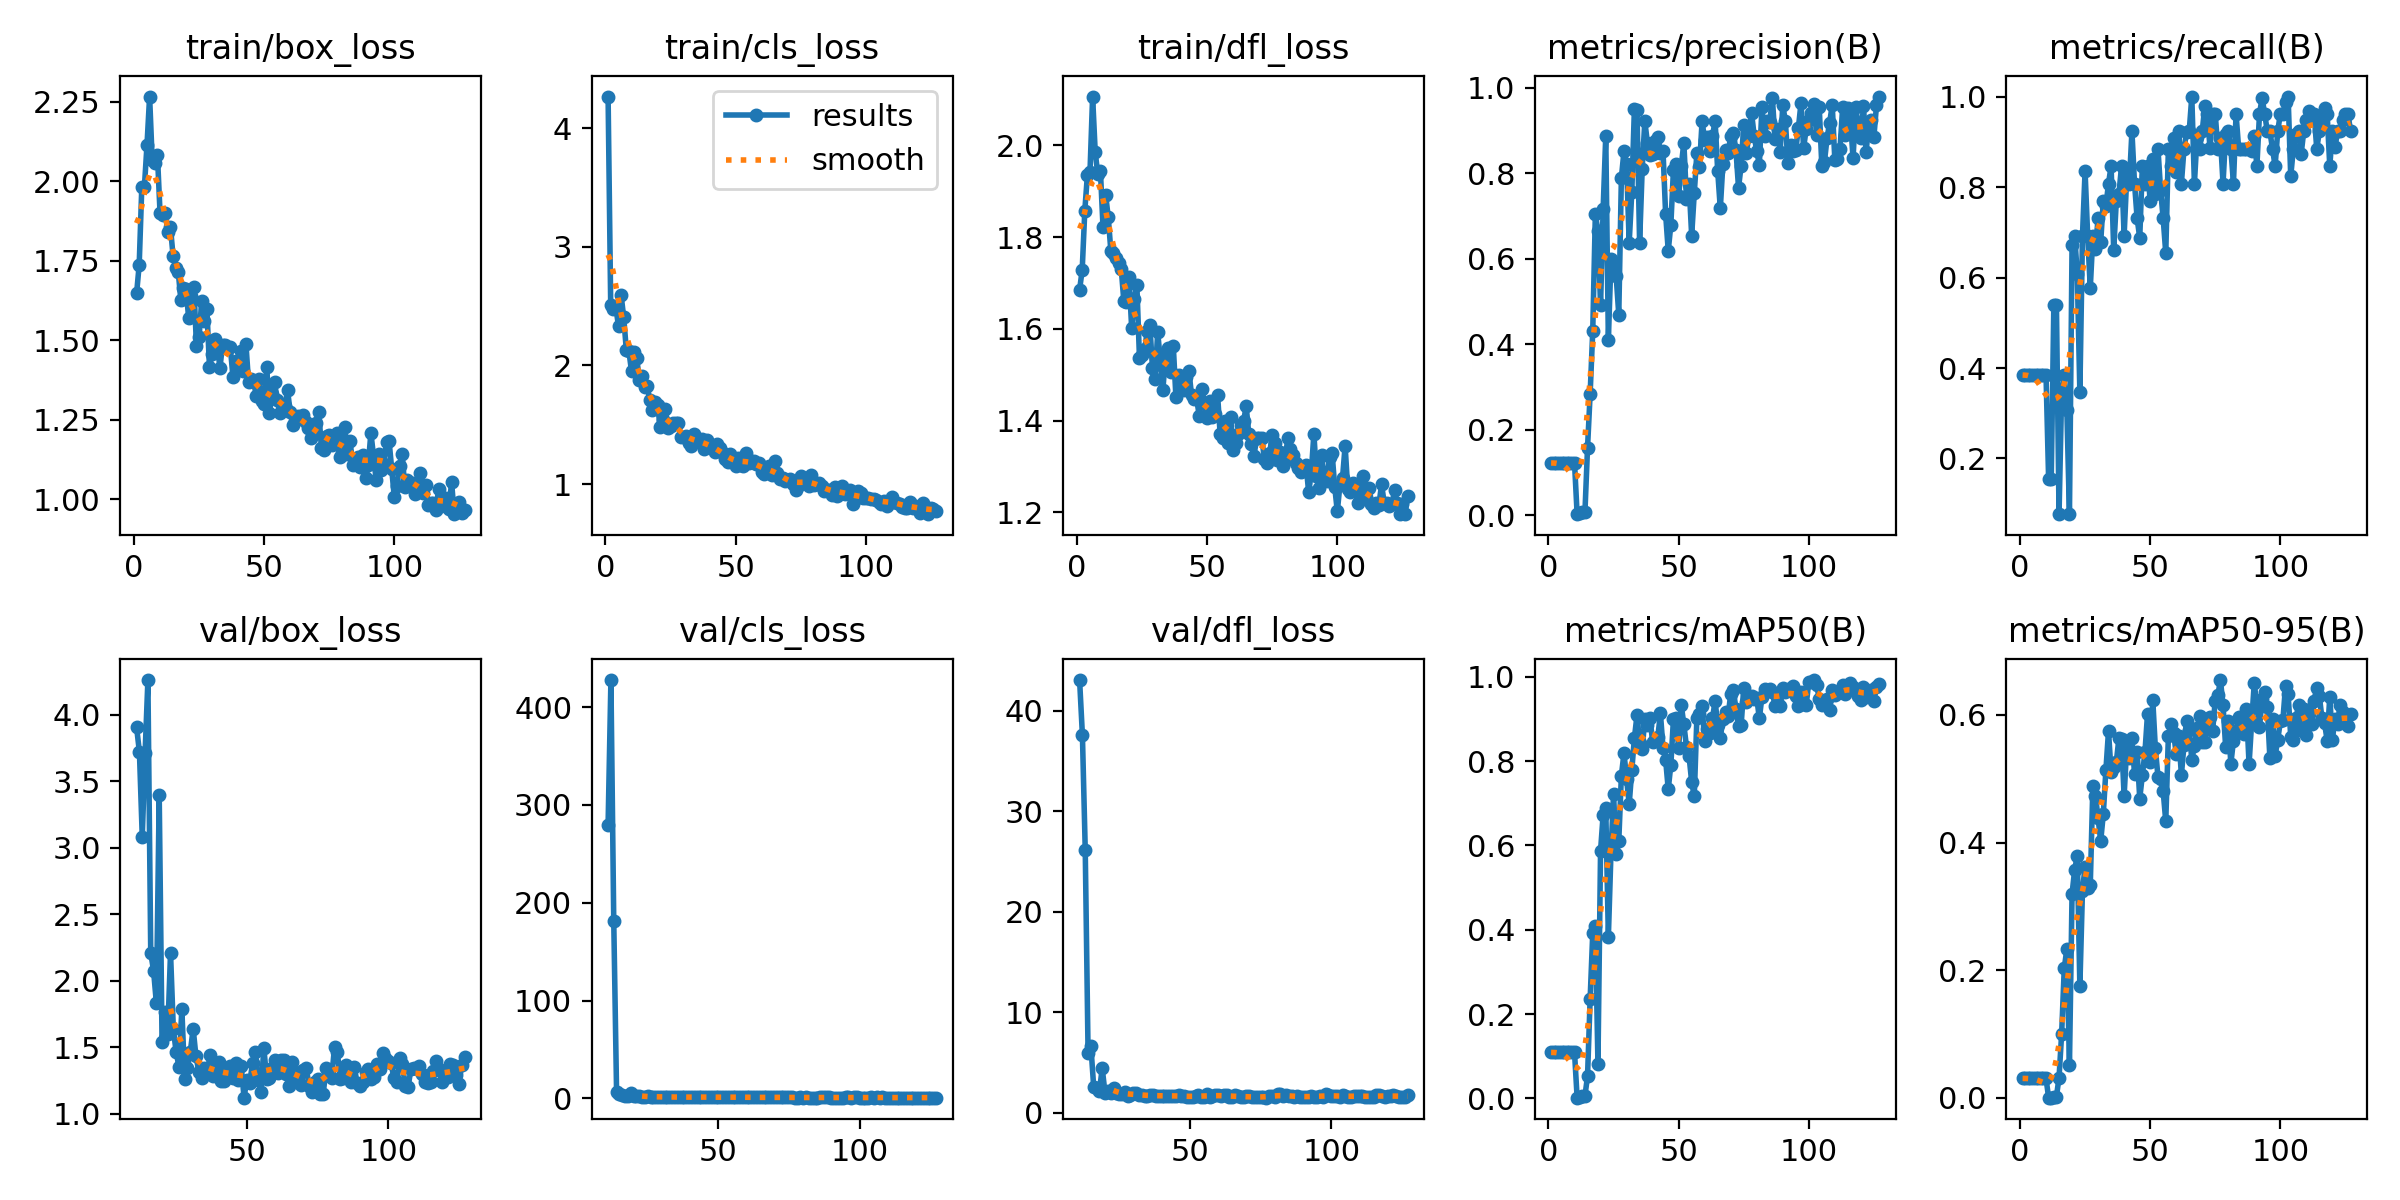

Values plotted in this chart, from the file beside it:
epoch, train/box_loss, train/cls_loss, train/dfl_loss, metrics/precision(B), metrics/recall(B), metrics/mAP50(B), metrics/mAP50-95(B), val/box_loss, val/cls_loss, val/dfl_loss, lr/pg0, lr/pg1, lr/pg2
1, 1.647, 4.265, 1.685, 0.1227, 0.3846, 0.1091, 0.03058, nan, nan, nan, 0.00028, 0.00028, 0.00028
2, 1.738, 2.51, 1.728, 0.1227, 0.3846, 0.1091, 0.03058, nan, nan, nan, 0.0005789, 0.0005789, 0.0005789
3, 1.982, 2.475, 1.857, 0.1227, 0.3846, 0.1091, 0.03058, nan, nan, nan, 0.0008765, 0.0008765, 0.0008765
4, 1.982, 2.489, 1.935, 0.1227, 0.3846, 0.1091, 0.03058, nan, nan, nan, 0.001173, 0.001173, 0.001173
5, 2.115, 2.328, 1.943, 0.1227, 0.3846, 0.1091, 0.03058, nan, nan, nan, 0.001468, 0.001468, 0.001468
6, 2.267, 2.593, 2.106, 0.1227, 0.3846, 0.1091, 0.03058, nan, nan, nan, 0.001762, 0.001762, 0.001762
7, 2.065, 2.404, 1.986, 0.1227, 0.3846, 0.1091, 0.03058, nan, nan, nan, 0.001976, 0.001976, 0.001976
8, 2.056, 2.131, 1.937, 0.1227, 0.3846, 0.1091, 0.03058, nan, nan, nan, 0.001976, 0.001976, 0.001976
9, 2.084, 2.119, 1.944, 0.1227, 0.3846, 0.1091, 0.03058, nan, nan, nan, 0.001972, 0.001972, 0.001972
10, 1.902, 1.95, 1.821, 0.1227, 0.3846, 0.1091, 0.03058, nan, nan, nan, 0.001968, 0.001968, 0.001968
11, 1.894, 2.111, 1.892, 0.00281, 0.1538, 0.00162, 0.00042, 3.905, 279.6, 43.03, 0.001964, 0.001964, 0.001964
12, 1.899, 2.066, 1.844, 0.00592, 0.1538, 0.0026, 0.00062, 3.72, 427.6, 37.53, 0.00196, 0.00196, 0.00196
13, 1.842, 1.874, 1.77, 0.00716, 0.5385, 0.00571, 0.00218, 3.082, 181.4, 26.09, 0.001956, 0.001956, 0.001956
14, 1.856, 1.907, 1.765, 0.00716, 0.5385, 0.00571, 0.00218, 3.708, 6.465, 5.906, 0.001953, 0.001953, 0.001953
15, 1.767, 1.82, 1.755, 0.1586, 0.07692, 0.05273, 0.03194, 4.26, 4.117, 6.611, 0.001948, 0.001948, 0.001948
16, 1.728, 1.823, 1.742, 0.2845, 0.3462, 0.2365, 0.1005, 2.208, 3.52, 2.523, 0.001945, 0.001945, 0.001945
17, 1.716, 1.712, 1.731, 0.4317, 0.3846, 0.3917, 0.2028, 2.075, 2.079, 2.437, 0.001941, 0.001941, 0.001941
18, 1.626, 1.628, 1.66, 0.7043, 0.3077, 0.4088, 0.2335, 1.829, 2.285, 2.17, 0.001937, 0.001937, 0.001937
19, 1.664, 1.692, 1.658, 0.6655, 0.07692, 0.08104, 0.05088, 3.393, 5.921, 4.426, 0.001933, 0.001933, 0.001933
20, 1.66, 1.664, 1.712, 0.4923, 0.6715, 0.5874, 0.3199, 1.536, 2.288, 1.96, 0.001929, 0.001929, 0.001929
21, 1.57, 1.482, 1.602, 0.7177, 0.6923, 0.6733, 0.357, 1.76, 2.304, 2.183, 0.001925, 0.001925, 0.001925
22, 1.639, 1.544, 1.665, 0.8877, 0.6085, 0.6881, 0.3796, 1.597, 1.968, 1.968, 0.001921, 0.001921, 0.001921
23, 1.668, 1.635, 1.694, 0.4098, 0.3462, 0.3826, 0.1746, 2.209, 1.851, 2.422, 0.001917, 0.001917, 0.001917
24, 1.483, 1.476, 1.537, 0.5991, 0.6923, 0.5833, 0.3248, 1.633, 1.861, 2.014, 0.001913, 0.001913, 0.001913
25, 1.509, 1.488, 1.543, 0.5914, 0.8351, 0.7221, 0.362, 1.46, 1.973, 1.881, 0.001909, 0.001909, 0.001909
26, 1.623, 1.517, 1.555, 0.5597, 0.6923, 0.5786, 0.3291, 1.35, 1.719, 1.883, 0.001905, 0.001905, 0.001905
27, 1.562, 1.516, 1.596, 0.4694, 0.5769, 0.6102, 0.3336, 1.786, 1.563, 2.022, 0.001901, 0.001901, 0.001901
28, 1.598, 1.511, 1.607, 0.7899, 0.6923, 0.7659, 0.4891, 1.261, 1.423, 1.659, 0.001897, 0.001897, 0.001897
29, 1.415, 1.399, 1.514, 0.8519, 0.6641, 0.8192, 0.4731, 1.343, 1.481, 1.736, 0.001893, 0.001893, 0.001893
30, 1.457, 1.393, 1.49, 0.8215, 0.7308, 0.7579, 0.4382, 1.464, 1.41, 1.97, 0.001889, 0.001889, 0.001889
31, 1.506, 1.408, 1.593, 0.638, 0.6782, 0.6977, 0.4021, 1.639, 1.427, 2.009, 0.001885, 0.001885, 0.001885
32, 1.489, 1.346, 1.532, 0.756, 0.7692, 0.7785, 0.4445, 1.429, 1.402, 1.755, 0.001881, 0.001881, 0.001881
33, 1.413, 1.323, 1.467, 0.9517, 0.7579, 0.8547, 0.5134, 1.316, 1.61, 1.732, 0.001877, 0.001877, 0.001877
34, 1.484, 1.421, 1.542, 0.9483, 0.8077, 0.909, 0.5745, 1.27, 1.46, 1.651, 0.001873, 0.001873, 0.001873
35, 1.486, 1.369, 1.559, 0.6373, 0.8461, 0.8437, 0.5101, 1.343, 1.335, 1.673, 0.001869, 0.001869, 0.001869
36, 1.475, 1.364, 1.505, 0.8111, 0.6609, 0.8284, 0.5185, 1.318, 1.169, 1.729, 0.001865, 0.001865, 0.001865
37, 1.479, 1.377, 1.562, 0.922, 0.7692, 0.8999, 0.5261, 1.438, 1.12, 1.751, 0.001861, 0.001861, 0.001861
38, 1.385, 1.296, 1.451, 0.8717, 0.7841, 0.8862, 0.5634, 1.279, 1.204, 1.689, 0.001857, 0.001857, 0.001857
39, 1.434, 1.369, 1.499, 0.8425, 0.8461, 0.9012, 0.5621, 1.333, 1.261, 1.696, 0.001853, 0.001853, 0.001853
40, 1.417, 1.324, 1.472, 0.8446, 0.6923, 0.8464, 0.4729, 1.386, 1.35, 1.702, 0.00185, 0.00185, 0.00185
41, 1.465, 1.323, 1.467, 0.8768, 0.8216, 0.8512, 0.55, 1.243, 1.32, 1.666, 0.001846, 0.001846, 0.001846
42, 1.403, 1.27, 1.496, 0.8857, 0.8077, 0.8575, 0.5325, 1.243, 1.331, 1.621, 0.001842, 0.001842, 0.001842
43, 1.488, 1.335, 1.507, 0.8468, 0.9231, 0.9132, 0.5643, 1.312, 1.138, 1.71, 0.001838, 0.001838, 0.001838
44, 1.369, 1.306, 1.456, 0.8515, 0.8077, 0.8306, 0.5074, 1.359, 1.312, 1.693, 0.001834, 0.001834, 0.001834
45, 1.379, 1.258, 1.446, 0.7046, 0.7308, 0.8031, 0.5416, 1.264, 1.224, 1.679, 0.00183, 0.00183, 0.00183
46, 1.369, 1.214, 1.446, 0.619, 0.6876, 0.7334, 0.469, 1.383, 1.626, 1.734, 0.001826, 0.001826, 0.001826
47, 1.324, 1.19, 1.409, 0.6797, 0.8461, 0.791, 0.5053, 1.25, 1.264, 1.685, 0.001822, 0.001822, 0.001822
48, 1.377, 1.255, 1.47, 0.8091, 0.8077, 0.9003, 0.5413, 1.359, 1.095, 1.686, 0.001818, 0.001818, 0.001818
49, 1.309, 1.182, 1.436, 0.8222, 0.8461, 0.903, 0.6021, 1.119, 1.111, 1.525, 0.001814, 0.001814, 0.001814
50, 1.3, 1.149, 1.405, 0.7465, 0.7692, 0.8303, 0.5263, 1.254, 1.205, 1.607, 0.00181, 0.00181, 0.00181
51, 1.416, 1.222, 1.442, 0.8177, 0.8627, 0.9332, 0.6239, 1.229, 1.044, 1.564, 0.001806, 0.001806, 0.001806
52, 1.27, 1.16, 1.407, 0.8718, 0.7849, 0.887, 0.5478, 1.381, 1.165, 1.631, 0.001802, 0.001802, 0.001802
53, 1.331, 1.156, 1.415, 0.7407, 0.8846, 0.8344, 0.5033, 1.464, 1.203, 1.776, 0.001798, 0.001798, 0.001798
54, 1.369, 1.258, 1.456, 0.7748, 0.7944, 0.8115, 0.4994, 1.254, 1.206, 1.611, 0.001794, 0.001794, 0.001794
55, 1.312, 1.18, 1.37, 0.6546, 0.7308, 0.7508, 0.4804, 1.165, 1.38, 1.579, 0.00179, 0.00179, 0.00179
56, 1.27, 1.196, 1.363, 0.7535, 0.6539, 0.7163, 0.4332, 1.495, 1.463, 1.823, 0.001786, 0.001786, 0.001786
57, 1.282, 1.196, 1.4, 0.8481, 0.8846, 0.9031, 0.567, 1.257, 1.101, 1.61, 0.001782, 0.001782, 0.001782
58, 1.293, 1.167, 1.35, 0.8152, 0.8461, 0.9116, 0.5865, 1.27, 1.02, 1.671, 0.001778, 0.001778, 0.001778
59, 1.342, 1.178, 1.407, 0.9219, 0.9081, 0.9301, 0.5717, 1.345, 1.035, 1.755, 0.001774, 0.001774, 0.001774
60, 1.274, 1.099, 1.337, 0.8784, 0.8342, 0.8489, 0.5392, 1.402, 1.185, 1.791, 0.00177, 0.00177, 0.00177
... 67 more rows
